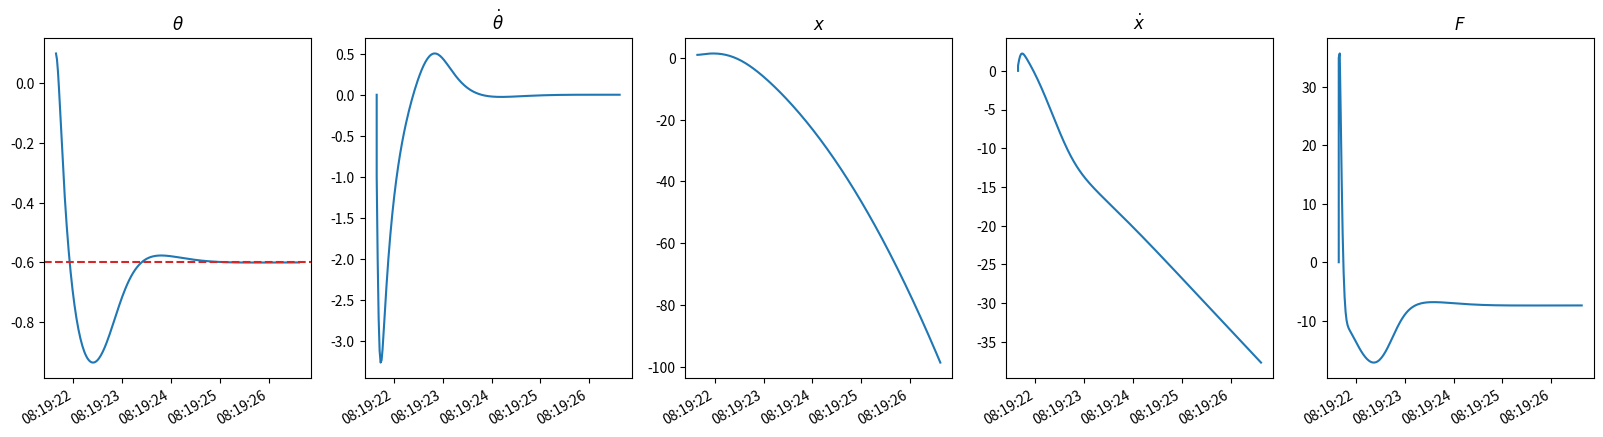

Python code for this plot:
# coding: utf-8

"""
PID class.

It computes the command given the gains and the estimated derivate and integral
of the error.

The equations of the cart pole example are taken from
"Correct equations for the dynamics of the cart-pole system" R.V. Florian(2005)
https://coneural.org/florian/papers/05_cart_pole.pdf
"""

import datetime
import numpy as np

class PID:

    def __init__(self, gains):
        '''
        Builds a PID

        Arguments:
            gains (dict): with keys Kp, Kd, Ki
        '''
        self.gains = gains.copy()
        self.errors = {'error': 0.,
                       'd_error': 0.,
                       'i_error': 0.,
                       'time': None
                      }
        if not ('Kp' in gains and 'Kd' in gains and 'Ki' in gains):
            raise RuntimeError('''Some keys are missing in the gains, '''
                               '''we expect Kp, Kd and Ki''')


    def reset(self):
        '''
        Reset the errors of the PID
        '''
        self.errors = {'error': 0.,
                       'd_error': 0.,
                       'i_error': 0.,
                       'time': None
                      }

    def update(self,
               time: datetime.datetime,
               error: float):
        '''
        Update the error, its derivative and integral
        '''
        prev_error = self.errors['error']
        prev_time = self.errors['time']
        if prev_time is None:
            self.errors['error'], self.errors['time'] = error, time
            return

        self.errors['error'] = error
        self.errors['time'] = time
        dt = (time - prev_time).total_seconds()
        self.errors['i_error'] += dt * (prev_error + error)/2.0
        self.errors['d_error'] = (error - prev_error)/dt

    @property
    def command(self):
        return self.gains['Kp'] * self.errors['error'] + \
                self.gains['Kd'] * self.errors['d_error'] + \
                self.gains['Ki'] * self.errors['i_error']


if __name__ == '__main__':
    
    import matplotlib.pyplot as plt

    # Illustration of the PID on the inverted pendulum
    dt = 0.02  # s.
    g = 9.81  # kg/s^-2
    l = 0.5   # m.
    mc = 1.0  # kg
    mp = 0.1  # kg
    mT = mc + mp
    muc = 5*1e-4
    mup = 2*1e-6

    # The equations for the dynamics of the system
    def f_Nc(theta, dtheta, ddtheta):
        ct, st = np.cos(theta), np.sin(theta)
        return mT*g-mp*l*(ddtheta*st+dtheta**2*ct)

    def f_ddtheta(F, theta, dtheta, Nc, dx):
        ct, st = np.cos(theta), np.sin(theta)
        return (g*st+ct*((-F-mp*l*dtheta**2*(st+muc*np.sign(Nc*dx)*ct))/mT+muc*g*np.sign(Nc*dx))-mup*dtheta/(mp*l))/(l*(4./3.-mp*ct/mT*(ct-muc*np.sign(Nc*dx))))

    def f_ddx(F, theta, dtheta, ddtheta, Nc, x, dx):
        ct, st = np.cos(theta), np.sin(theta)
        return (F+mp*l*(dtheta**2*st-ddtheta*ct)-muc*Nc*np.sign(Nc*dx))/mT

    def f_dX(F, X, ddtheta):
        """
        X is the state [theta, dtheta, x, dx]
        """
        theta, dtheta, x, dx = X
        Nc = f_Nc(theta, dtheta, ddtheta)
        ddtheta = f_ddtheta(F, theta, dtheta, Nc, dx)
        Nc_2 = f_Nc(theta, dtheta, ddtheta)
        if np.sign(Nc_2) != np.sign(Nc):
            Nc = Nc_2
            ddtheta = f_ddtheta(F, theta, dtheta, Nc, dx)

        ddx = f_ddx(F, theta, dtheta, ddtheta, Nc, x, dx)

        return np.array([
            dtheta,
            ddtheta,
            dx,
            ddx
        ])

    # Instantiate our PID with hand tuned gains
    gains = {'Kp': 50, 'Kd': 10, 'Ki': 50.0}
    pid = PID(gains)
    # Define the target for the angle of the pole
    target_theta = -0.6

    # Define the initial state
    X = np.array([0.1, 0.0, 1, 0])
    ddtheta = 0
    F = 0
    t = datetime.datetime.now()
    # We will simulate for 5 sec
    tmax = t + datetime.timedelta(seconds=5.0)
    dt = datetime.timedelta(milliseconds=dt*1000)
    history = np.append(X, [F, t]).reshape((1, 6))
    
    # Let us go for the simulation
    while t < tmax:

        # Update the PID
        theta = X[0]
        pid.update(t, theta - target_theta)

        # Get the force to apply
        F = pid.command

        # Integrate the dynamics with Euler
        dX = f_dX(F, X, ddtheta)
        X += dt.total_seconds() * dX
        ddtheta = dX[1]
        history = np.vstack([history, np.append(X, [F, t])])
        t += dt

    # Plot the results
    titles = [r'$\theta$', r'$\dot{\theta}$', r'$x$', r'$\dot{x}$', r'$F$']
    fig, axes = plt.subplots(1, 5, figsize=(20, 5))
    for i in range(5):
        ax = axes[i]
        ax.plot(history[:, 5], history[:, i])
        ax.set_title(titles[i])
        plt.gcf().autofmt_xdate()
    # On the first plot, plot the target
    ax = axes[0]
    ax.axhline(y=target_theta, linestyle='--', color='tab:red')

    plt.show()